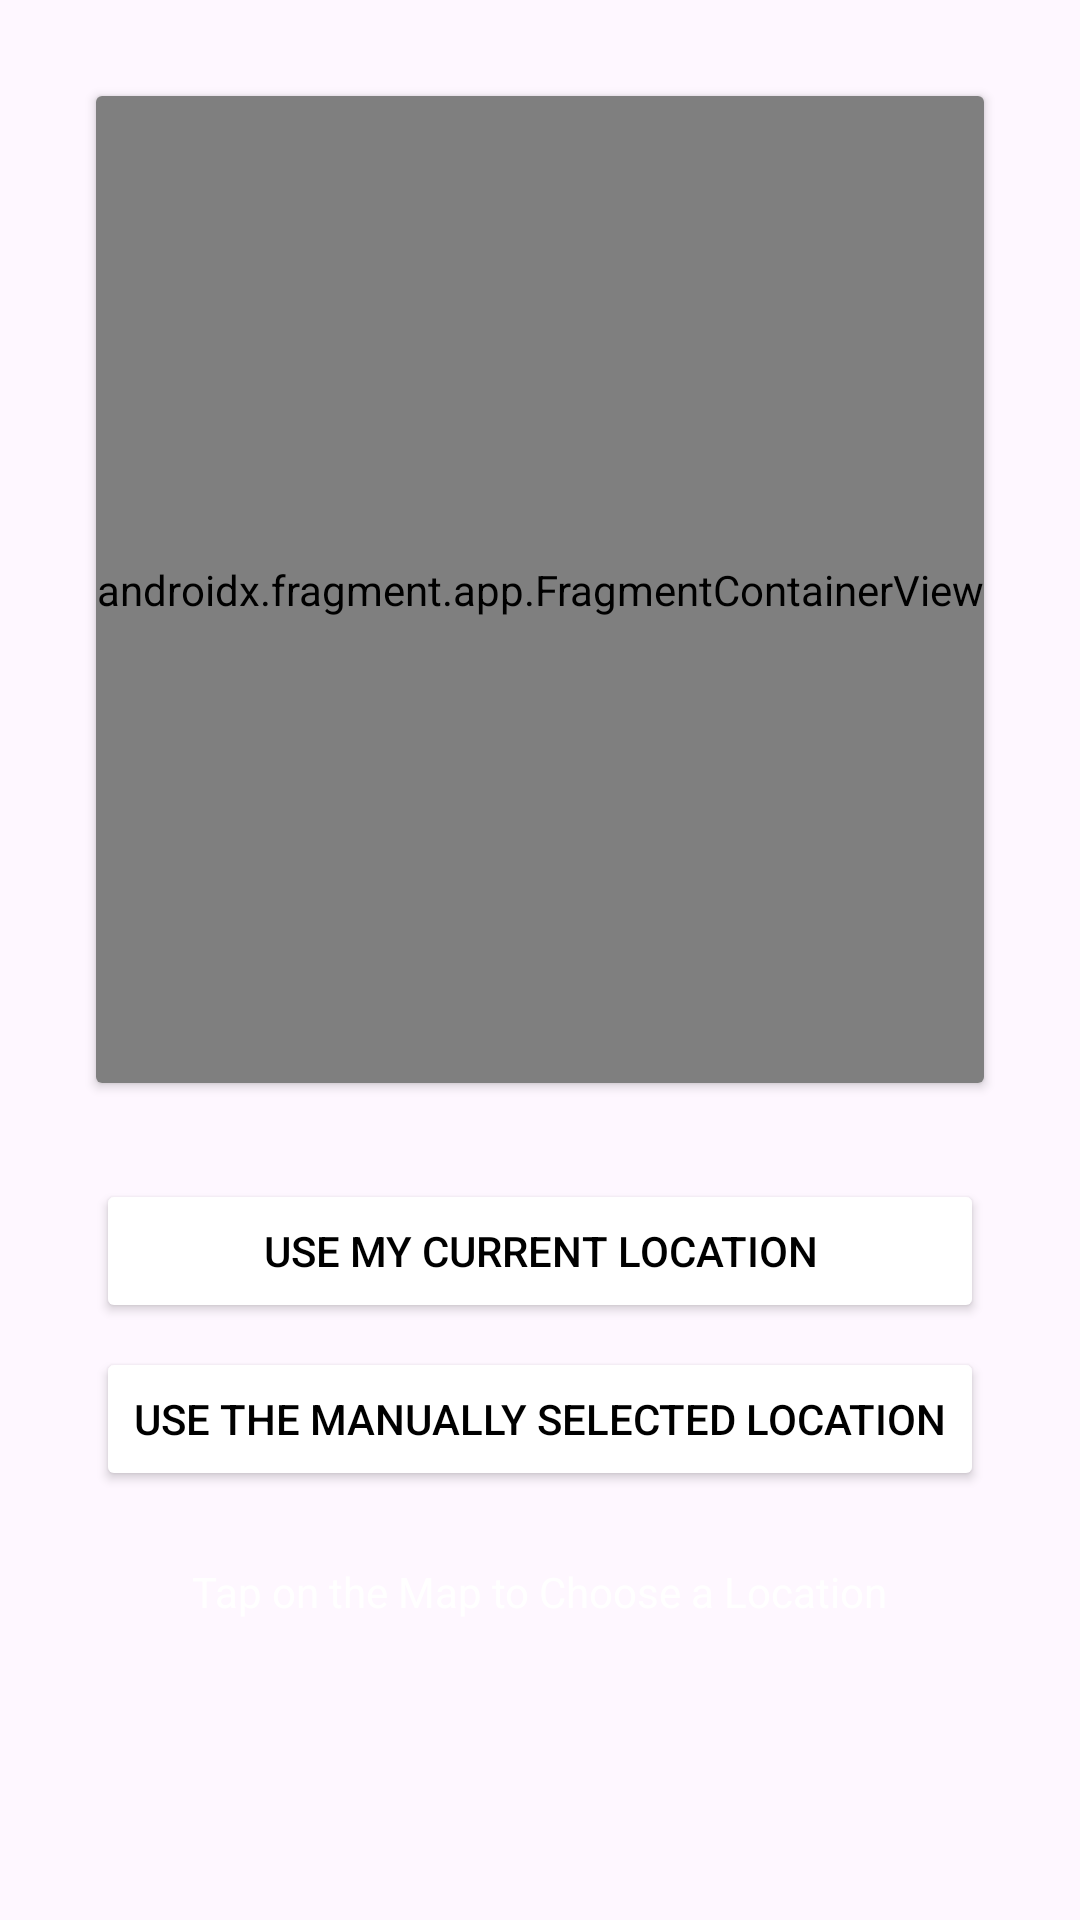

Produce the Android XML layout that renders to this screen, including the resource entries it uses.
<!-- AndroidManifest.xml: application theme Theme.Sinyal -->
<!-- res/layout/activity_pick_location.xml -->
<?xml version="1.0" encoding="utf-8"?>
<androidx.constraintlayout.widget.ConstraintLayout xmlns:android="http://schemas.android.com/apk/res/android"
    xmlns:app="http://schemas.android.com/apk/res-auto"
    xmlns:tools="http://schemas.android.com/tools"
    android:layout_width="match_parent"
    android:layout_height="match_parent"
    android:background="@color/light_blue_1000"
    tools:context=".PickLocationActivity">

    <androidx.cardview.widget.CardView
        android:id="@+id/cardView2"
        android:layout_width="0dp"
        android:layout_height="0dp"
        android:layout_marginStart="32dp"
        android:layout_marginTop="32dp"
        android:layout_marginEnd="32dp"
        android:layout_marginBottom="32dp"
        app:layout_constraintBottom_toTopOf="@+id/myLocation"
        app:layout_constraintEnd_toEndOf="parent"
        app:layout_constraintStart_toStartOf="parent"
        app:layout_constraintTop_toTopOf="parent" >

        <androidx.fragment.app.FragmentContainerView
            android:id="@+id/map"
            android:name="com.google.android.gms.maps.SupportMapFragment"
            android:layout_width="match_parent"
            android:layout_height="match_parent"
            tools:context=".userinterface.PickLocationActivity" />

    </androidx.cardview.widget.CardView>

    <Button
        android:id="@+id/myLocation"
        android:layout_width="0dp"
        android:layout_height="wrap_content"
        android:layout_marginBottom="8dp"
        android:backgroundTint="@color/white_500"
        android:text="@string/useMyLocation"
        android:textColor="@color/black"
        app:layout_constraintBottom_toTopOf="@+id/locationPick"
        app:layout_constraintEnd_toEndOf="@+id/cardView2"
        app:layout_constraintStart_toStartOf="@+id/cardView2" />

    <TextView
        android:id="@+id/textView2"
        android:layout_width="wrap_content"
        android:layout_height="wrap_content"
        android:layout_marginBottom="100dp"
        android:text="@string/pickLocation"
        android:textColor="@color/white"
        app:layout_constraintBottom_toBottomOf="parent"
        app:layout_constraintEnd_toEndOf="@+id/cardView2"
        app:layout_constraintStart_toStartOf="@+id/cardView2" />

    <Button
        android:id="@+id/locationPick"
        android:layout_width="0dp"
        android:layout_height="wrap_content"
        android:layout_marginBottom="24dp"
        android:backgroundTint="@color/white_500"
        android:text="@string/usePickLocation"
        android:textColor="@color/black"
        app:layout_constraintBottom_toTopOf="@+id/textView2"
        app:layout_constraintEnd_toEndOf="@+id/cardView2"
        app:layout_constraintStart_toStartOf="@+id/cardView2" />

</androidx.constraintlayout.widget.ConstraintLayout>
<!-- resources referenced by this layout -->
<resources>
  <string name="pickLocation">Tap on the Map to Choose a Location</string>
  <string name="useMyLocation">Use My Current Location</string>
  <string name="usePickLocation">Use the Manually Selected Location</string>
  <style name="Theme.Sinyal" parent="Base.Theme.Sinyal" />
  <style name="Base.Theme.Sinyal" parent="Theme.Material3.DayNight.NoActionBar">
          
          
      </style>
  <!-- not gathered from this repository: default colours our renderer supplied (Android Studio template values) -->
  <color name="black">#FF000000</color>
  <color name="white">#FFFFFFFF</color>
</resources>
